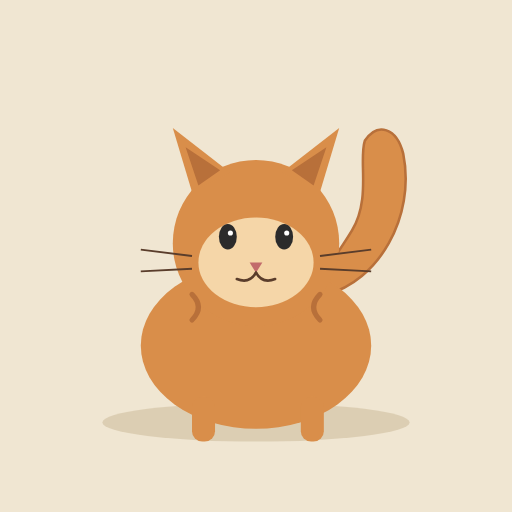
t = 0.00 s
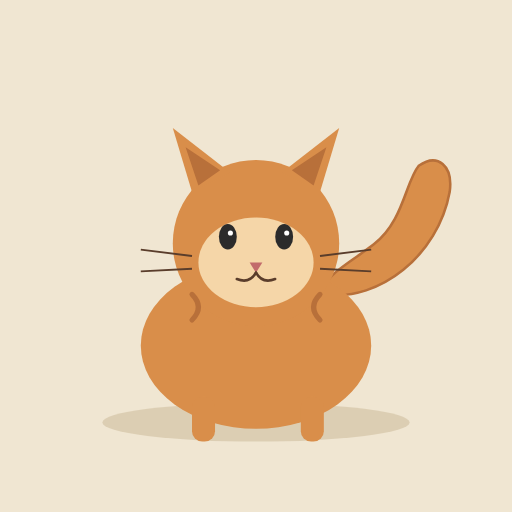
t = 0.41 s
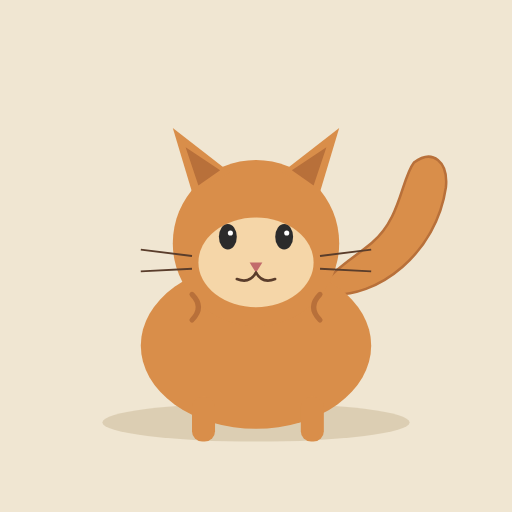
t = 0.69 s
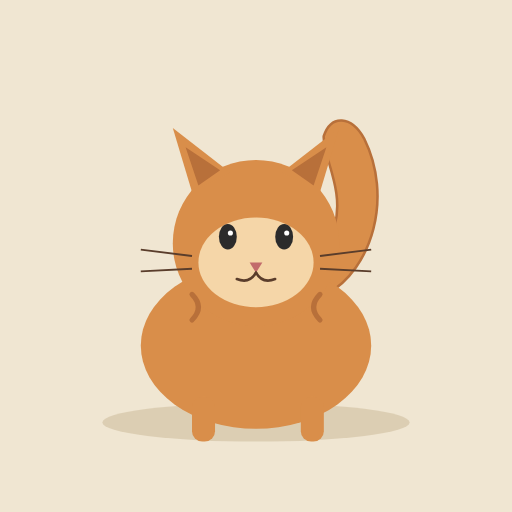
t = 1.10 s
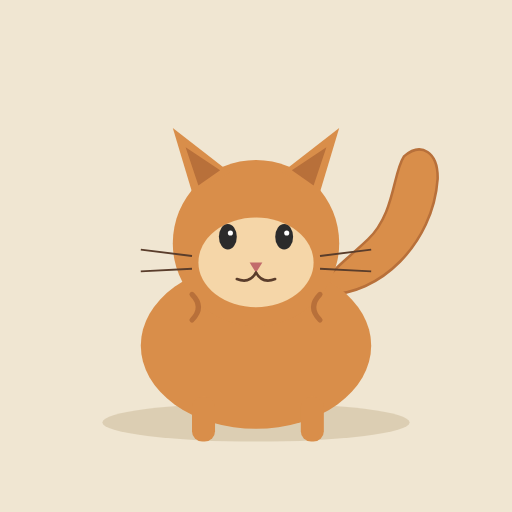
t = 1.51 s
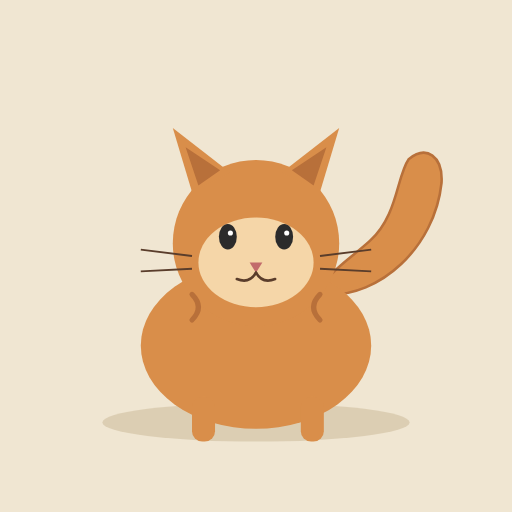
t = 1.79 s

The animated SVG that drew these frames (rendered in a browser with its animation timeline set to each time). Animation: 1 SMIL element (animateTransform=1); one cycle of 2.20 s, repeats indefinitely.

<svg xmlns="http://www.w3.org/2000/svg" viewBox="0 0 400 400" width="400" height="400">
  <defs>
    <style>
      .cat-body { fill: #d98e4a; }
      .cat-dark { fill: #b8703a; }
      .cat-face { fill: #f5d6a8; }
      .cat-eye { fill: #2b2b2b; }
    </style>
  </defs>

  <!-- Background -->
  <rect width="400" height="400" fill="#f0e6d2"/>

  <!-- Ground shadow -->
  <ellipse cx="200" cy="330" rx="120" ry="15" fill="#c9b896" opacity="0.5"/>

  <!-- Tail (animated) -->
  <g transform="translate(255,230)">
    <path d="M0,0 C40,-10 70,-60 60,-110 C55,-130 40,-135 30,-120 C25,-105 35,-75 20,-50 C5,-25 -10,-10 0,0 Z"
          class="cat-body" stroke="#b8703a" stroke-width="2">
      <animateTransform
        attributeName="transform"
        type="rotate"
        values="0 0 0; 25 0 0; -15 0 0; 20 0 0; 0 0 0"
        keyTimes="0; 0.25; 0.5; 0.75; 1"
        dur="2.2s"
        repeatCount="indefinite"
        calcMode="spline"
        keySplines="0.4 0 0.6 1; 0.4 0 0.6 1; 0.4 0 0.6 1; 0.4 0 0.6 1"/>
    </path>
  </g>

  <!-- Body -->
  <ellipse cx="200" cy="270" rx="90" ry="65" class="cat-body"/>

  <!-- Front legs -->
  <rect x="150" y="310" width="18" height="35" rx="8" class="cat-body"/>
  <rect x="235" y="310" width="18" height="35" rx="8" class="cat-body"/>

  <!-- Head -->
  <circle cx="200" cy="190" r="65" class="cat-body"/>

  <!-- Ears -->
  <path d="M150,150 L135,100 L180,135 Z" class="cat-body"/>
  <path d="M250,150 L265,100 L220,135 Z" class="cat-body"/>
  <path d="M155,145 L145,115 L172,133 Z" class="cat-dark"/>
  <path d="M245,145 L255,115 L228,133 Z" class="cat-dark"/>

  <!-- Face patch -->
  <ellipse cx="200" cy="205" rx="45" ry="35" class="cat-face"/>

  <!-- Eyes -->
  <ellipse cx="178" cy="185" rx="7" ry="10" class="cat-eye"/>
  <ellipse cx="222" cy="185" rx="7" ry="10" class="cat-eye"/>
  <circle cx="180" cy="182" r="2" fill="#fff"/>
  <circle cx="224" cy="182" r="2" fill="#fff"/>

  <!-- Nose -->
  <path d="M195,205 L205,205 L200,213 Z" fill="#c26b6b"/>

  <!-- Mouth -->
  <path d="M200,213 Q195,222 185,218" stroke="#5a3d2b" stroke-width="2" fill="none" stroke-linecap="round"/>
  <path d="M200,213 Q205,222 215,218" stroke="#5a3d2b" stroke-width="2" fill="none" stroke-linecap="round"/>

  <!-- Whiskers -->
  <line x1="150" y1="200" x2="110" y2="195" stroke="#5a3d2b" stroke-width="1.5"/>
  <line x1="150" y1="210" x2="110" y2="212" stroke="#5a3d2b" stroke-width="1.5"/>
  <line x1="250" y1="200" x2="290" y2="195" stroke="#5a3d2b" stroke-width="1.5"/>
  <line x1="250" y1="210" x2="290" y2="212" stroke="#5a3d2b" stroke-width="1.5"/>

  <!-- Stripes on body -->
  <path d="M150,250 Q160,240 150,230" stroke="#b8703a" stroke-width="4" fill="none" stroke-linecap="round"/>
  <path d="M250,250 Q240,240 250,230" stroke="#b8703a" stroke-width="4" fill="none" stroke-linecap="round"/>
</svg>
